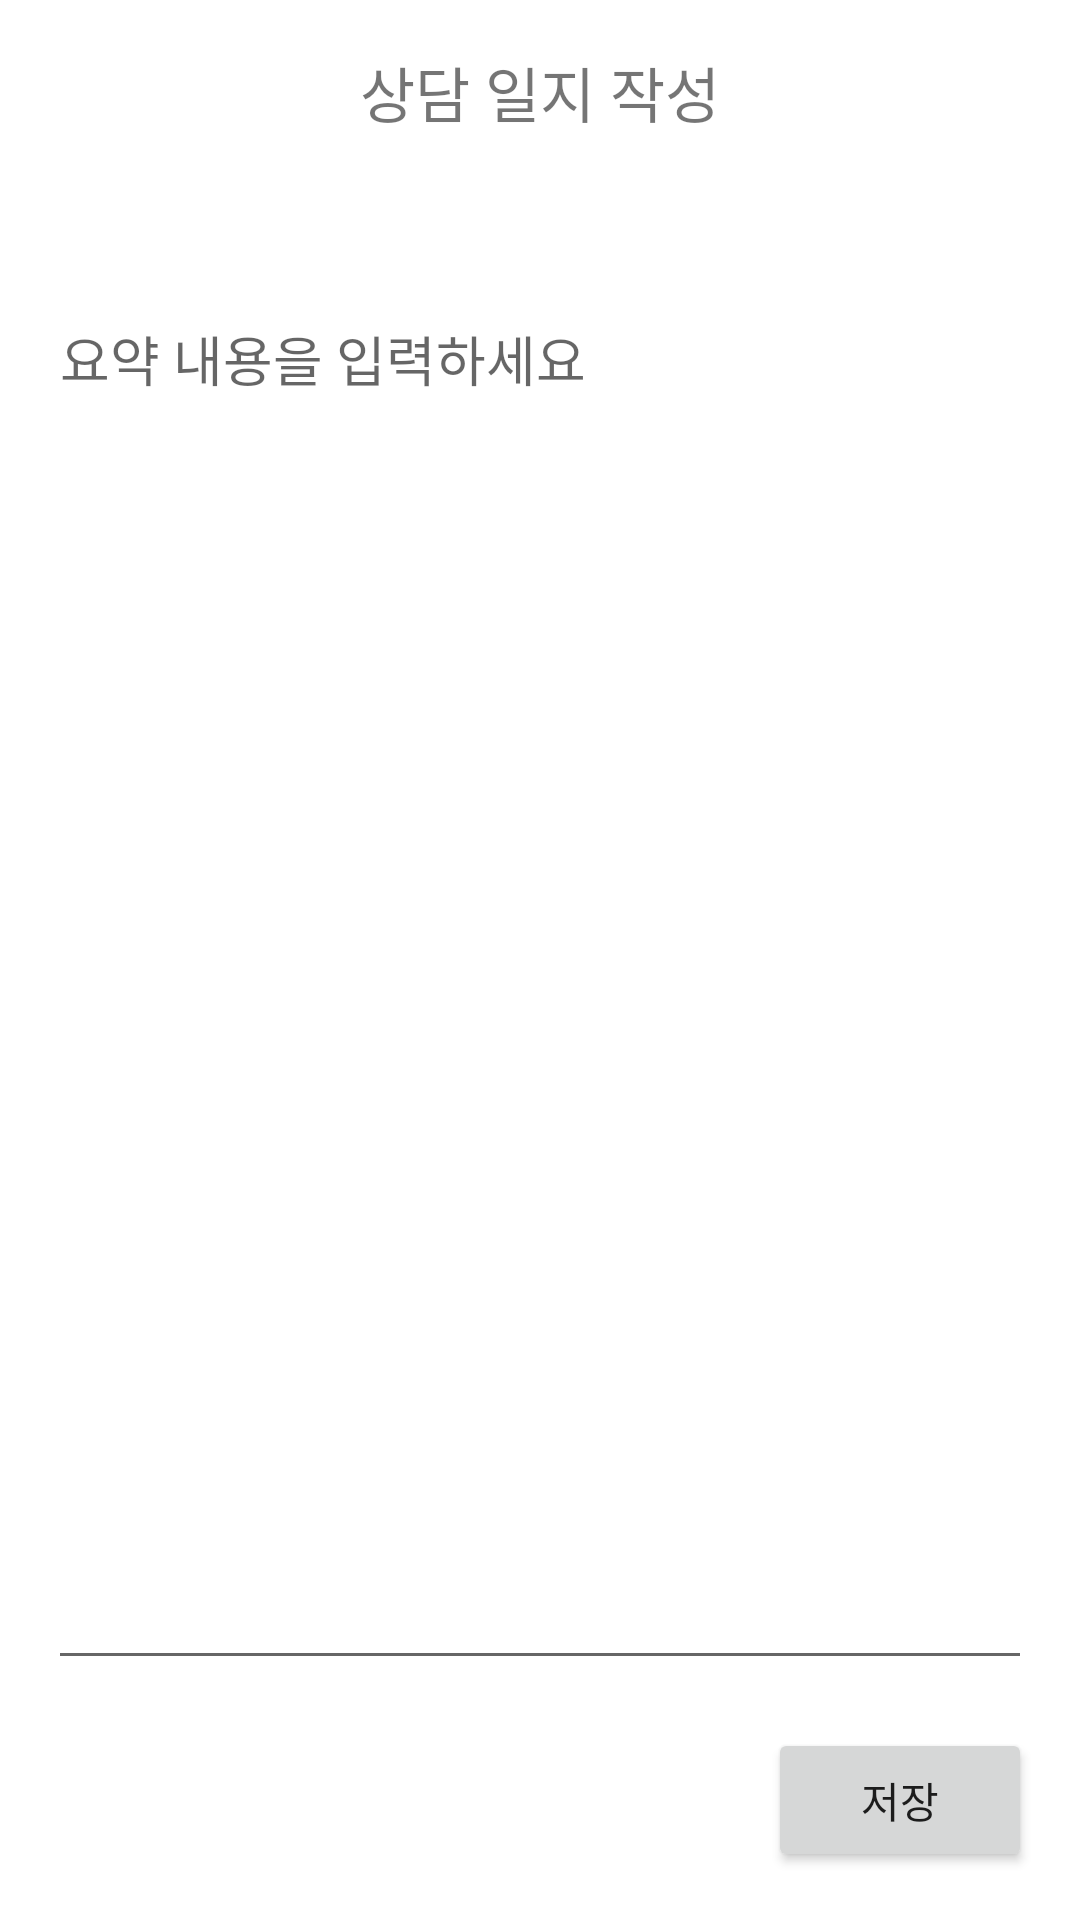

This screen was rendered from an Android layout file. Write that file and the resources it references.
<!-- AndroidManifest.xml: application theme Theme.TeacherConsultApp -->
<!-- res/layout/activity_summary.xml -->
<?xml version="1.0" encoding="utf-8"?>
<androidx.constraintlayout.widget.ConstraintLayout xmlns:android="http://schemas.android.com/apk/res/android"
    xmlns:app="http://schemas.android.com/apk/res-auto"
    android:layout_width="match_parent"
    android:layout_height="match_parent">

    <TextView
        android:id="@+id/summary_title"
        android:layout_width="wrap_content"
        android:layout_height="wrap_content"
        android:text="상담 일지 작성"
        android:textSize="20sp"
        android:layout_marginTop="16dp"
        app:layout_constraintTop_toTopOf="parent"
        app:layout_constraintStart_toStartOf="parent"
        app:layout_constraintEnd_toEndOf="parent" />

    <TextView
        android:id="@+id/summary_info"
        android:layout_width="0dp"
        android:layout_height="wrap_content"
        android:layout_margin="16dp"
        app:layout_constraintTop_toBottomOf="@id/summary_title"
        app:layout_constraintStart_toStartOf="parent"
        app:layout_constraintEnd_toEndOf="parent" />

    <ProgressBar
        android:id="@+id/summary_progress"
        style="?android:attr/progressBarStyleLarge"
        android:layout_width="wrap_content"
        android:layout_height="wrap_content"
        android:visibility="gone"
        app:layout_constraintTop_toBottomOf="@id/summary_info"
        app:layout_constraintStart_toStartOf="parent"
        app:layout_constraintEnd_toEndOf="parent" />

    <EditText
        android:id="@+id/summary_text_editor"
        android:layout_width="0dp"
        android:layout_height="0dp"
        android:gravity="top"
        android:scrollbars="vertical"
        android:hint="요약 내용을 입력하세요"
        android:layout_margin="16dp"
        app:layout_constraintTop_toBottomOf="@id/summary_progress"
        app:layout_constraintBottom_toTopOf="@id/save_button"
        app:layout_constraintStart_toStartOf="parent"
        app:layout_constraintEnd_toEndOf="parent" />

    <Button
        android:id="@+id/save_button"
        android:layout_width="wrap_content"
        android:layout_height="wrap_content"
        android:text="저장"
        android:layout_margin="16dp"
        app:layout_constraintBottom_toBottomOf="parent"
        app:layout_constraintEnd_toEndOf="parent" />

</androidx.constraintlayout.widget.ConstraintLayout>
<!-- resources referenced by this layout -->
<resources>
  <style name="Theme.TeacherConsultApp" parent="Theme.MaterialComponents.DayNight.DarkActionBar">
          <item name="colorPrimary">@color/purple_500</item>
          <item name="colorPrimaryVariant">@color/purple_700</item>
          <item name="colorOnPrimary">@android:color/white</item>
          <item name="colorSecondary">@color/teal_200</item>
          <item name="colorSecondaryVariant">@color/teal_700</item>
          <item name="colorOnSecondary">@android:color/black</item>
      </style>
  <!-- not gathered from this repository: default colours our renderer supplied (Android Studio template values) -->
  <color name="purple_500">#FF6200EE</color>
  <color name="purple_700">#FF3700B3</color>
  <color name="teal_200">#FF03DAC5</color>
  <color name="teal_700">#FF018786</color>
</resources>
